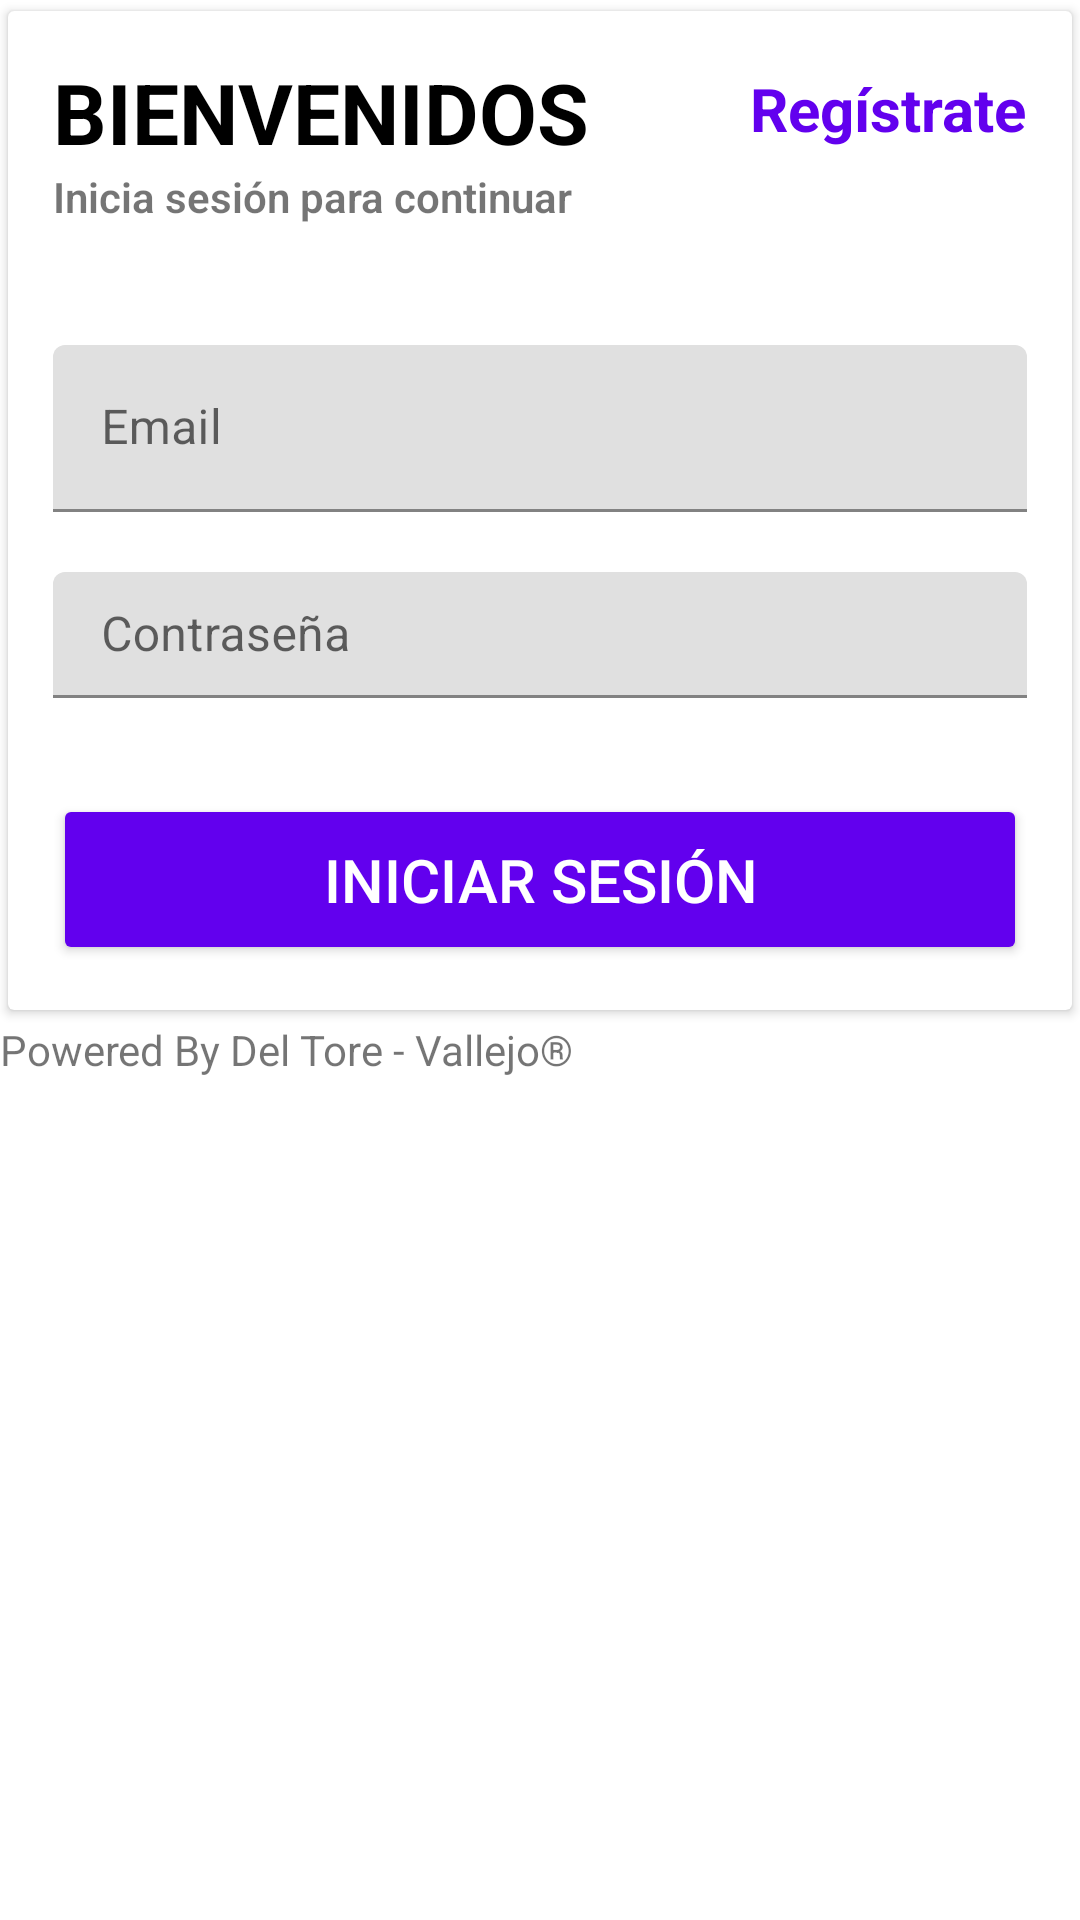

Android layout source for this screen:
<!-- AndroidManifest.xml: application theme AppTheme -->
<!-- res/layout/activity_login.xml -->
<?xml version="1.0" encoding="utf-8"?>
<LinearLayout xmlns:android="http://schemas.android.com/apk/res/android"
    xmlns:app="http://schemas.android.com/apk/res-auto"
    android:orientation="vertical"
    xmlns:tools="http://schemas.android.com/tools"
    android:layout_width="match_parent"
    android:layout_height="match_parent"
    android:layout_margin="10dp"
    tools:context=".LoginActivity"
    >

    <androidx.cardview.widget.CardView
        android:layout_width="match_parent"
        android:layout_height="wrap_content"
        app:cardUseCompatPadding="true"
        android:elevation="4dp"
        >


        <LinearLayout
            android:layout_width="match_parent"
            android:layout_height="match_parent"
            android:orientation="vertical"
            android:layout_margin="15dp"
            >
            <RelativeLayout
                android:layout_width="match_parent"
                android:layout_height="wrap_content"
                >

                <TextView
                    android:id="@+id/textView"
                    android:layout_width="wrap_content"
                    android:layout_height="wrap_content"
                    android:text="BIENVENIDOS"
                    android:textColor="@android:color/black"
                    android:textSize="28sp"
                    android:textStyle="bold"


                    />

                <TextView
                    android:id="@+id/r_editarente"
                    android:layout_width="wrap_content"
                    android:layout_height="wrap_content"
                    android:layout_alignParentRight="true"
                    android:layout_marginTop="4dp"
                    android:onClick="moveToRegistration"
                    android:text="Regístrate"
                    android:textColor="@color/colorPrimary"
                    android:textSize="20sp"
                    android:textStyle="bold" />
            </RelativeLayout>

            <TextView
                android:layout_width="wrap_content"
                android:layout_height="wrap_content"
                android:fontFamily="sans-serif-light"
                android:text="Inicia sesión para continuar "
                android:textStyle="bold"


                />

            <com.google.android.material.textfield.TextInputLayout
                android:layout_width="match_parent"
                android:layout_height="wrap_content"
                android:layout_marginTop="40dp">



                <EditText
                    android:id="@+id/ed_email"
                    android:layout_width="match_parent"
                    android:layout_height="wrap_content"
                    android:ems="10"
                    android:hint="Email"

                    />
            </com.google.android.material.textfield.TextInputLayout>

            <com.google.android.material.textfield.TextInputLayout
                android:layout_width="match_parent"
                android:layout_height="wrap_content"
                android:layout_marginTop="20dp">

                <EditText
                    android:id="@+id/ed_password"
                    android:layout_width="match_parent"
                    android:layout_height="42dp"
                    android:ems="10"
                    android:hint="Contraseña"
                    android:inputType="textPassword" />
            </com.google.android.material.textfield.TextInputLayout>


            <Button
                android:id="@+id/eliminar_ente"
                android:layout_width="match_parent"
                android:layout_height="wrap_content"
                android:layout_marginTop="32dp"
                android:backgroundTint="@color/colorPrimary"
                android:onClick="Login"
                android:padding="15dp"
                android:text="Iniciar sesión"
                android:textColor="@android:color/white"
                android:textSize="20dp" />

        </LinearLayout>
    </androidx.cardview.widget.CardView>


    <TextView
        android:layout_width="wrap_content"
        android:layout_height="wrap_content"
        android:text="@string/tvPoweredBy"
        app:layout_constraintBottom_toBottomOf="parent"
        app:layout_constraintHorizontal_bias="0.525"
        app:layout_constraintLeft_toLeftOf="parent"
        app:layout_constraintRight_toRightOf="parent"
        app:layout_constraintTop_toTopOf="parent"
        app:layout_constraintVertical_bias="0.953" />

</LinearLayout>
<!-- resources referenced by this layout -->
<resources>
  <string name="tvPoweredBy">Powered By Del Tore - Vallejo®</string>
  <style name="AppTheme" parent="Theme.MaterialComponents.Light.DarkActionBar">
          
          <item name="colorPrimary">@color/colorPrimary</item>
          <item name="colorPrimaryDark">@color/colorPrimaryDark</item>
          <item name="colorAccent">@color/colorAccent</item>
      </style>
  <!-- not gathered from this repository: default colours our renderer supplied (Android Studio template values) -->
  <color name="colorPrimary">#FF6200EE</color>
  <color name="colorPrimaryDark">#FF3700B3</color>
  <color name="colorAccent">#FF03DAC5</color>
</resources>
